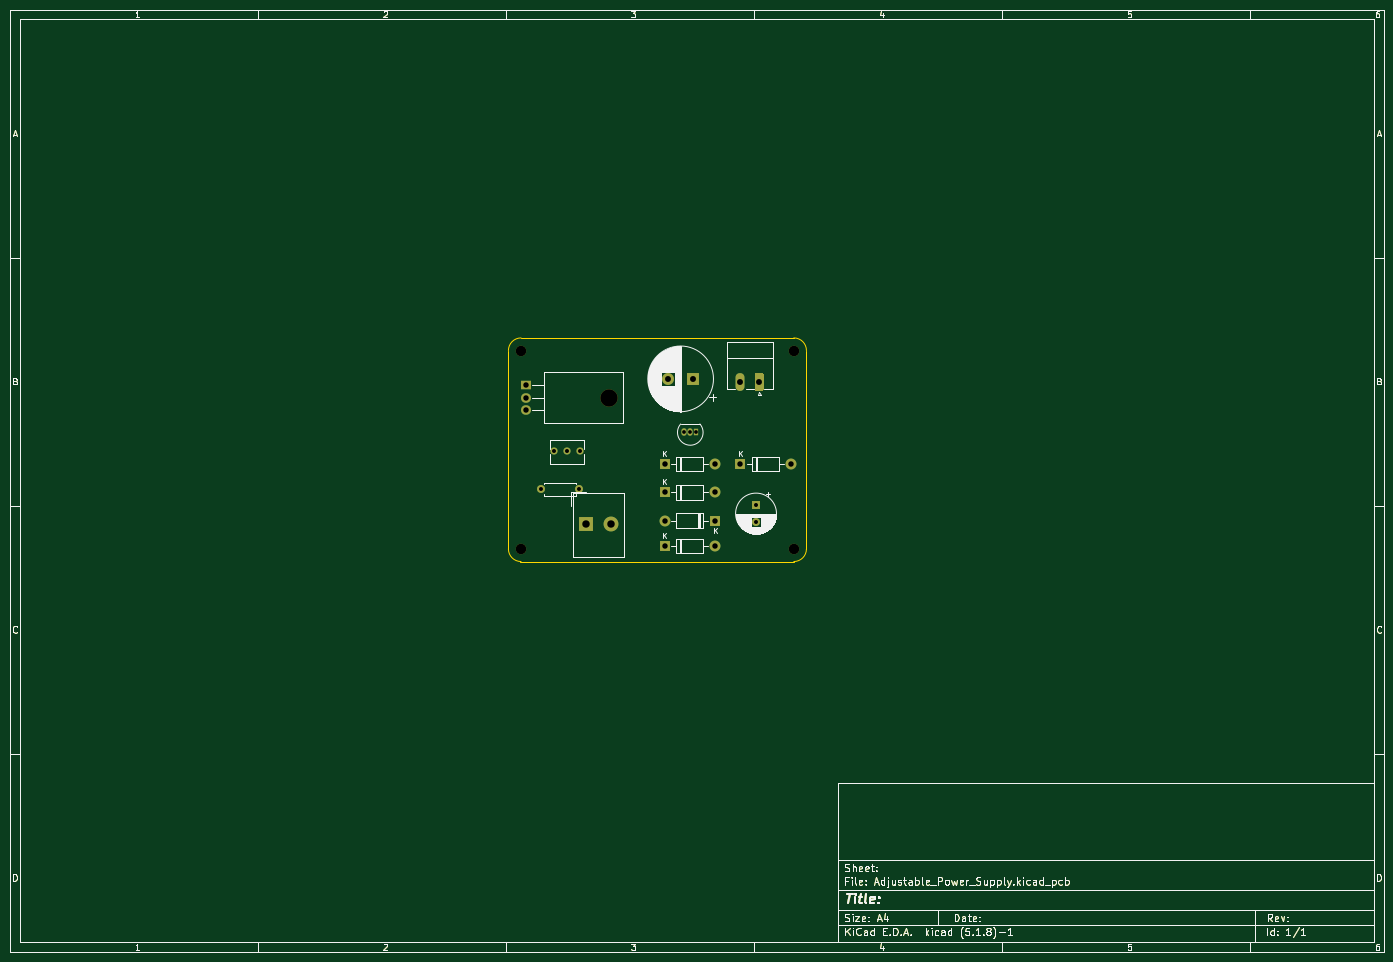
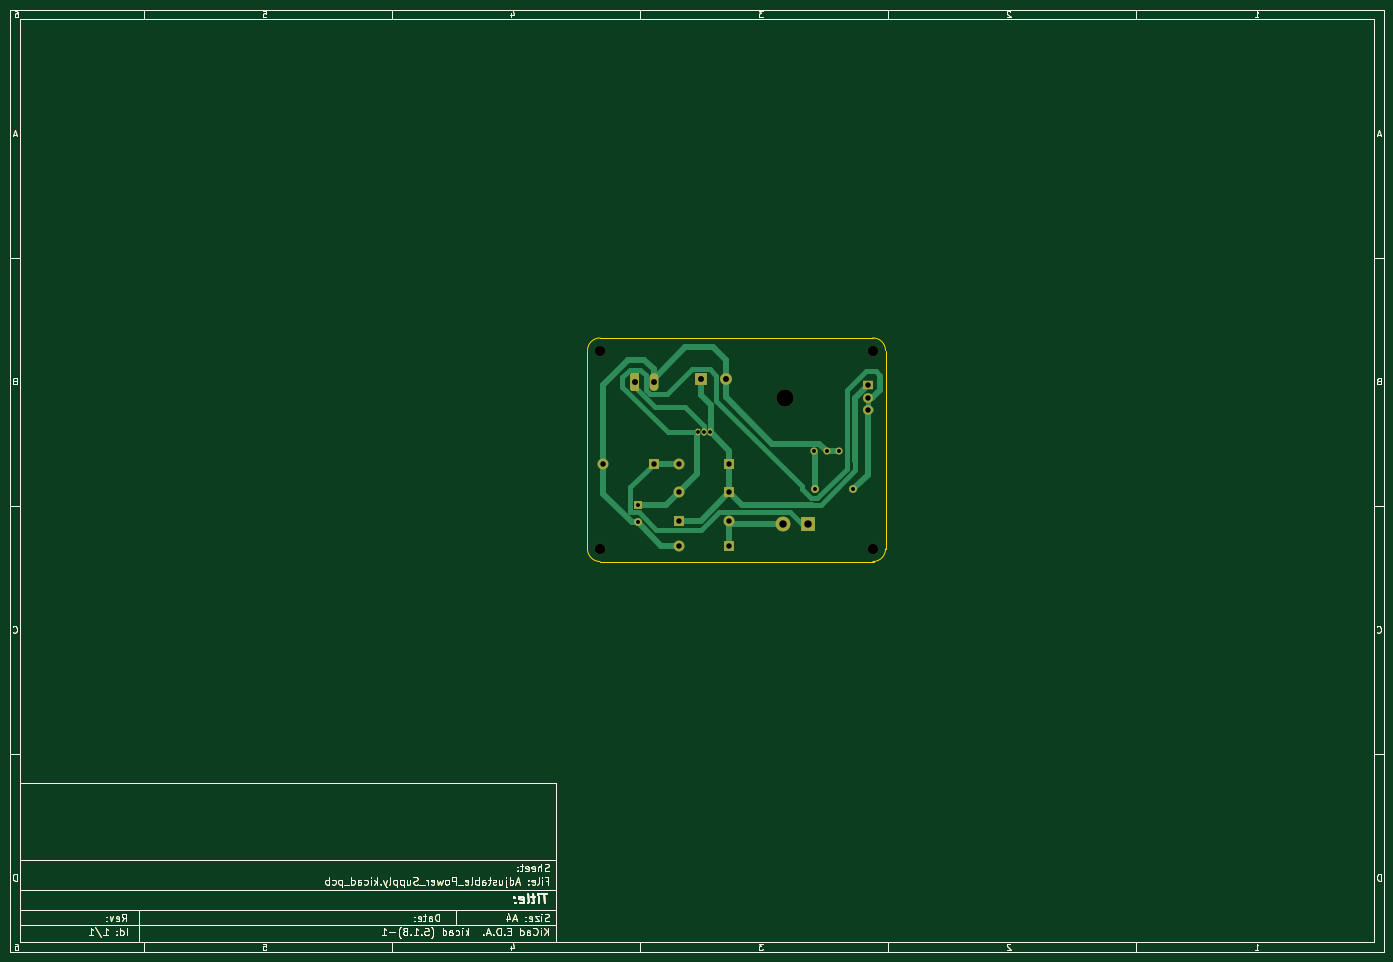
Circuit board: 11 layer files. Board 277.0 x 190.0 mm.
- bottom_copper: Adjustable_Power_Supply-B_Cu.gbl (44429 bytes)
- bottom_mask: Adjustable_Power_Supply-B_Mask.gbs (37937 bytes)
- paste: Adjustable_Power_Supply-B_Paste.gbp (35733 bytes)
- bottom_silk: Adjustable_Power_Supply-B_SilkS.gbo (35734 bytes)
- outline: Adjustable_Power_Supply-Edge_Cuts.gm1 (36304 bytes)
- top_copper: Adjustable_Power_Supply-F_Cu.gtl (39079 bytes)
- top_mask: Adjustable_Power_Supply-F_Mask.gts (37937 bytes)
- paste: Adjustable_Power_Supply-F_Paste.gtp (35733 bytes)
- top_silk: Adjustable_Power_Supply-F_SilkS.gto (62542 bytes)
- drill: Adjustable_Power_Supply-NPTH.drl (386 bytes)
- drill: Adjustable_Power_Supply-PTH.drl (797 bytes)

=== bottom_copper: Adjustable_Power_Supply-B_Cu.gbl (44429 bytes, source omitted) ===
=== bottom_mask: Adjustable_Power_Supply-B_Mask.gbs (37937 bytes, source omitted) ===
=== paste: Adjustable_Power_Supply-B_Paste.gbp (35733 bytes, source omitted) ===
=== bottom_silk: Adjustable_Power_Supply-B_SilkS.gbo (35734 bytes, source omitted) ===
=== outline: Adjustable_Power_Supply-Edge_Cuts.gm1 (36304 bytes, source omitted) ===
=== top_copper: Adjustable_Power_Supply-F_Cu.gtl (39079 bytes, source omitted) ===
=== top_mask: Adjustable_Power_Supply-F_Mask.gts (37937 bytes, source omitted) ===
=== paste: Adjustable_Power_Supply-F_Paste.gtp (35733 bytes, source omitted) ===
=== top_silk: Adjustable_Power_Supply-F_SilkS.gto (62542 bytes, source omitted) ===
=== drill: Adjustable_Power_Supply-NPTH.drl ===
M48
; DRILL file {KiCad (5.1.8)-1} date 07/18/21 20:21:31
; FORMAT={-:-/ absolute / inch / decimal}
; #@! TF.CreationDate,2021-07-18T20:21:31-07:00
; #@! TF.GenerationSoftware,Kicad,Pcbnew,(5.1.8)-1
; #@! TF.FileFunction,NonPlated,1,2,NPTH
FMAT,2
INCH
T1C0.0827
T2C0.1378
%
G90
G05
T1
X4.45Y-4.6748
X4.45Y-3.1
X6.6154Y-3.1
X6.6154Y-4.6748
T2
X5.1463Y-3.475
T0
M30

=== drill: Adjustable_Power_Supply-PTH.drl ===
M48
; DRILL file {KiCad (5.1.8)-1} date 07/18/21 20:21:31
; FORMAT={-:-/ absolute / inch / decimal}
; #@! TF.CreationDate,2021-07-18T20:21:31-07:00
; #@! TF.GenerationSoftware,Kicad,Pcbnew,(5.1.8)-1
; #@! TF.FileFunction,Plated,1,2,PTH
FMAT,2
INCH
T1C0.0295
T2C0.0315
T3C0.0433
T4C0.0472
T5C0.0591
%
G90
G05
T1
X5.7404Y-3.75
X5.7904Y-3.75
X5.8404Y-3.75
T2
X4.6077Y-4.2016
X4.9077Y-4.2016
X6.3154Y-4.325
X6.3154Y-4.4628
X4.7154Y-3.9
X4.8154Y-3.9
X4.9154Y-3.9
T3
X5.5904Y-4.45
X5.9904Y-4.45
X5.5904Y-4.0
X5.9904Y-4.0
X5.5904Y-4.225
X5.9904Y-4.225
X6.1904Y-4.0
X6.5904Y-4.0
X4.4904Y-3.375
X4.4904Y-3.475
X4.4904Y-3.575
X5.5904Y-4.65
X5.9904Y-4.65
T4
X6.1904Y-3.35
X6.3404Y-3.35
X5.6185Y-3.325
X5.8154Y-3.325
T5
X4.9654Y-4.475
X5.1622Y-4.475
T0
M30

